Image classification data set "data4" (DaniBrandon/FSI-PRACTICA-3 on GitHub). Class labels (3): bolso, gelatin jelly, raton.

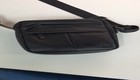
Label: bolso

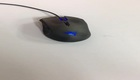
Label: raton

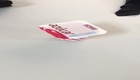
Label: gelatin jelly

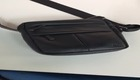
Label: bolso

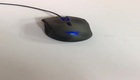
Label: raton

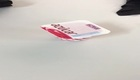
Label: gelatin jelly
